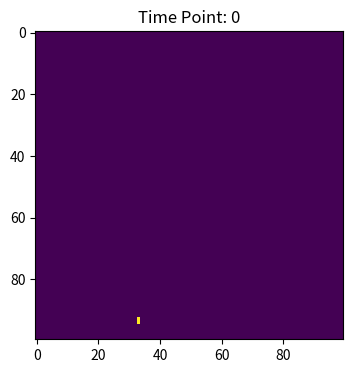
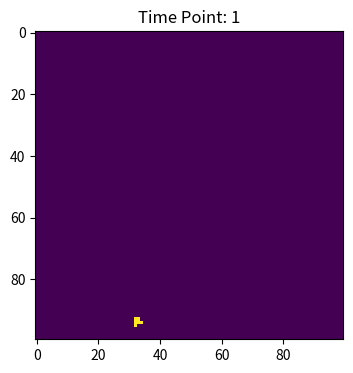
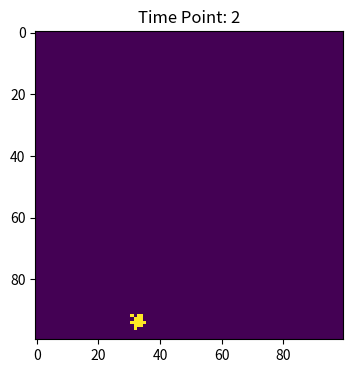
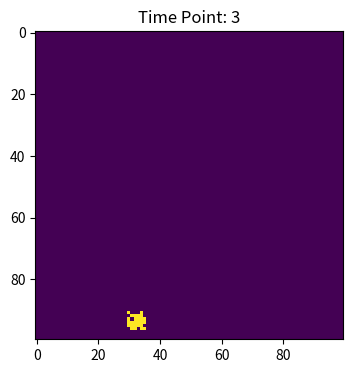
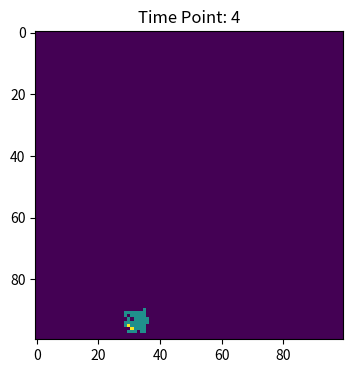
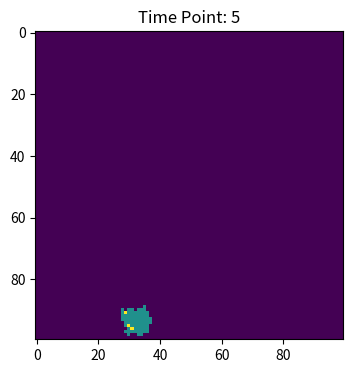
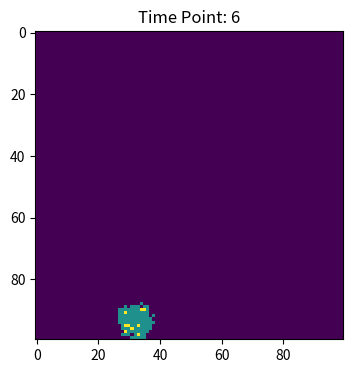
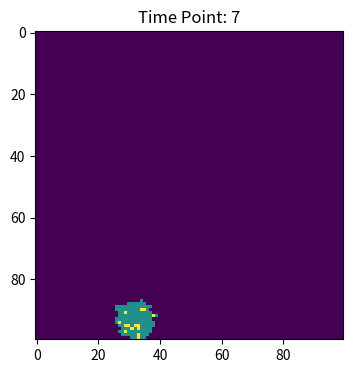
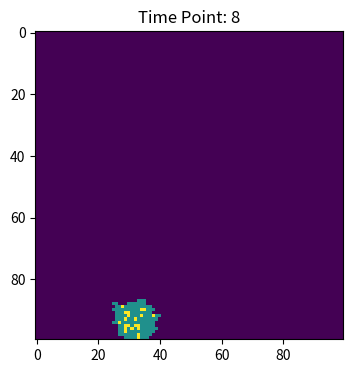
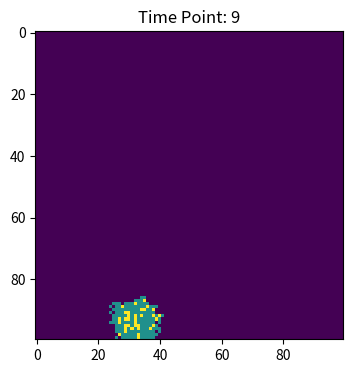
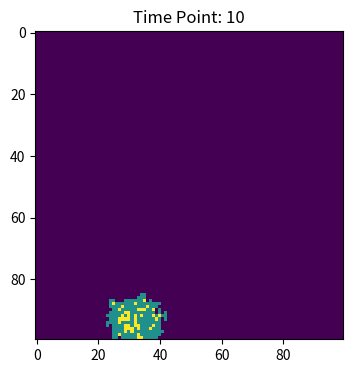
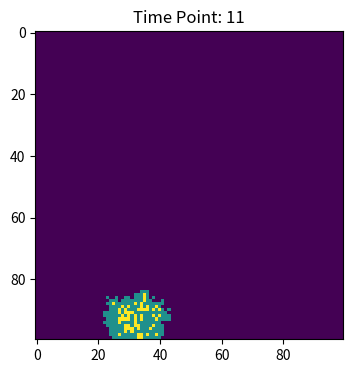
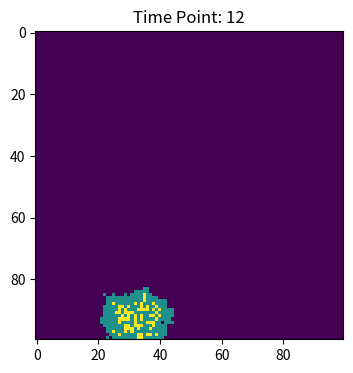
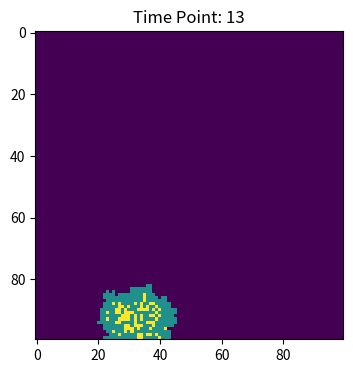
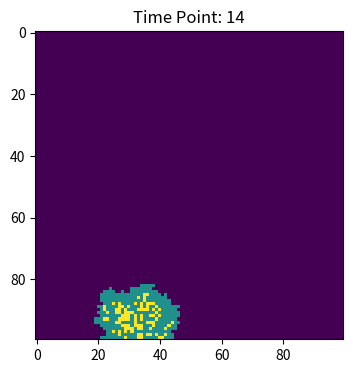
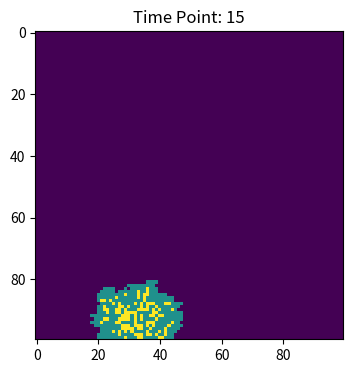

Here is the Python script that generated these plots, in order:
import numpy as np
import matplotlib.pyplot as plt

beta = 0.3
gamma = 0.05
#100x100 的数组
population = np.zeros((100, 100))

outbreak = np.random.choice(range(100), 2)
population[outbreak[0], outbreak[1]] = 1  

for t in range(100):
    new_population = population.copy()
    
    for i in range(100):
        for j in range(100):
            if population[i, j] == 1:  
                neighbors = [(i-1, j-1), (i-1, j), (i-1, j+1),
                             (i, j-1),             (i, j+1),
                             (i+1, j-1), (i+1, j), (i+1, j+1)]
                for ni, nj in neighbors:
                    if 0 <= ni < 100 and 0 <= nj < 100:  
                        if population[ni, nj] == 0:  
                            if np.random.random() < beta:
                                new_population[ni, nj] = 1  
                if np.random.random() < gamma:
                    new_population[i, j] = 2  

    population = new_population

    plt.figure(figsize=(6, 4), dpi=150)
    plt.imshow(population, cmap='viridis', interpolation='nearest')
    plt.title(f'Time Point: {t}')
    plt.show()
